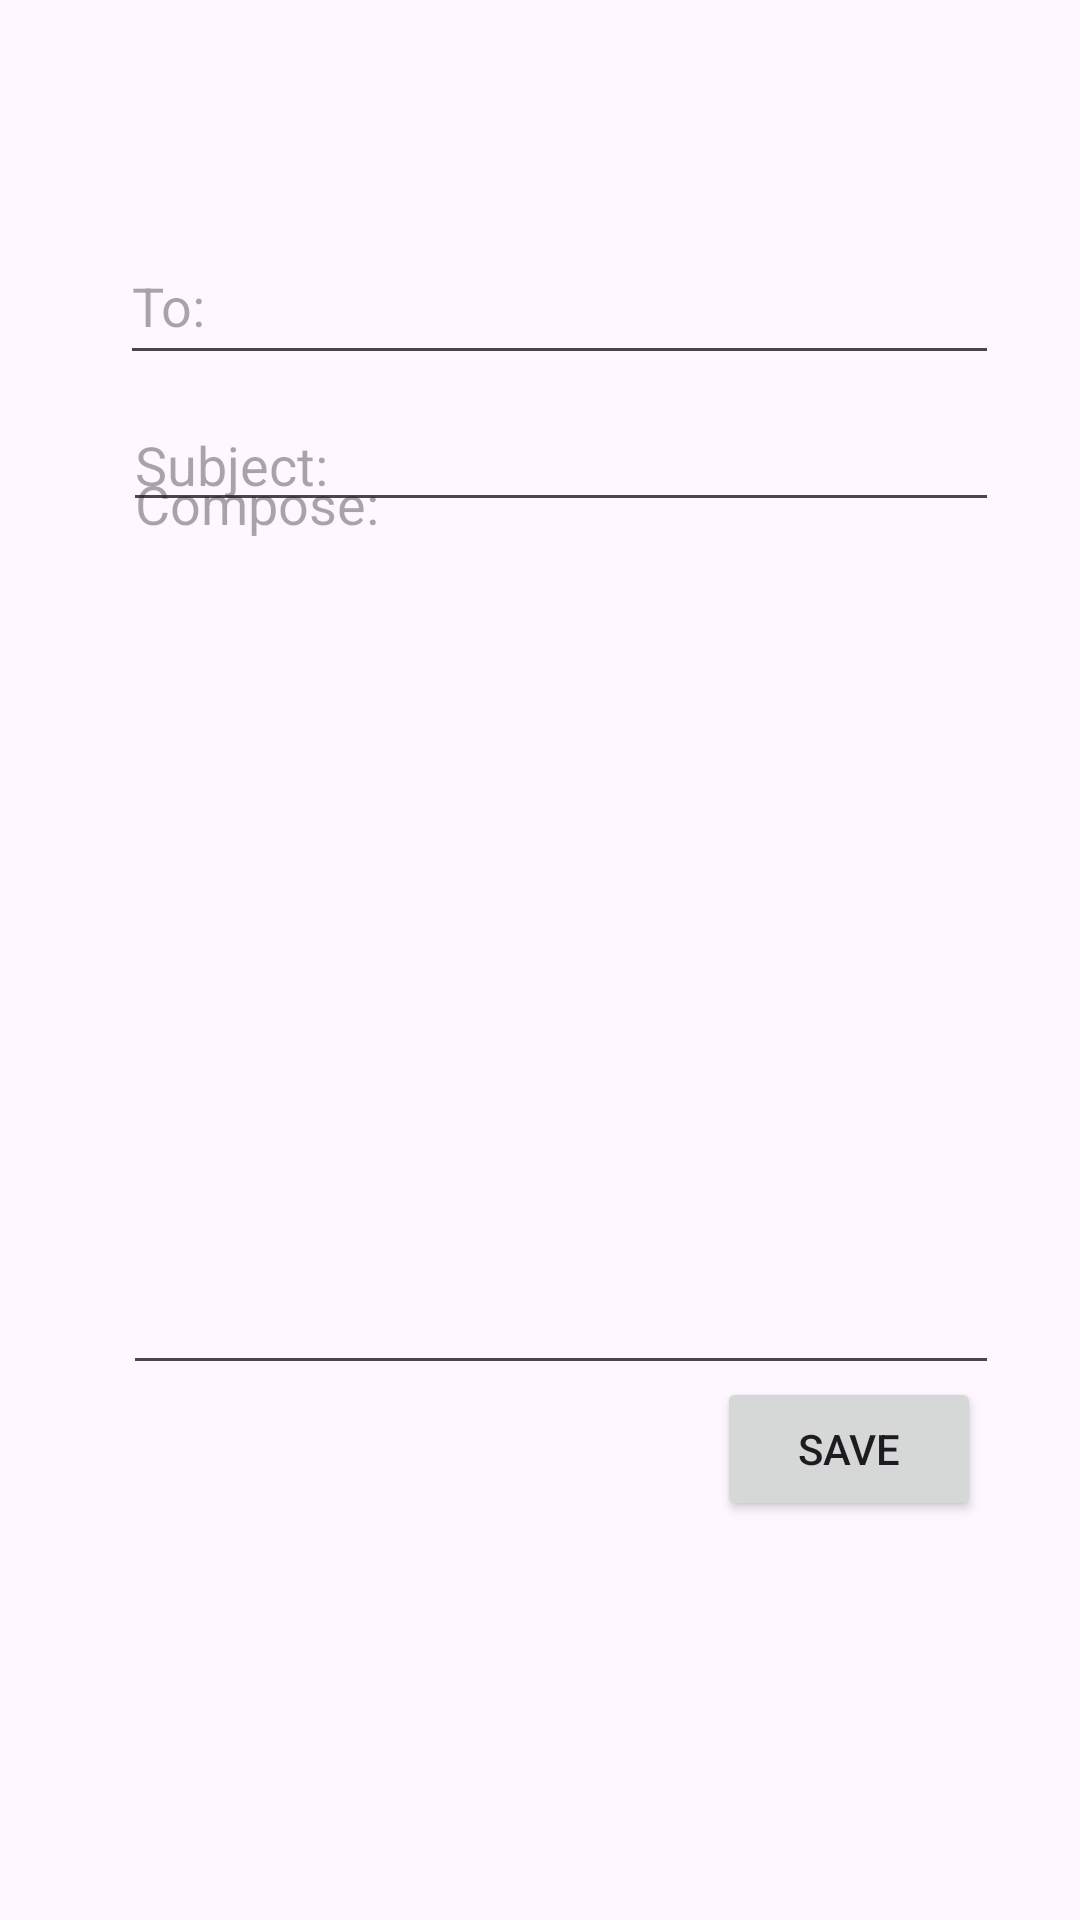

Android layout source for this screen:
<!-- AndroidManifest.xml: application theme Theme.NicoloRossiAssign2 -->
<!-- res/layout/activity_email_composer.xml -->
<?xml version="1.0" encoding="utf-8"?>
<androidx.constraintlayout.widget.ConstraintLayout xmlns:android="http://schemas.android.com/apk/res/android"
    xmlns:app="http://schemas.android.com/apk/res-auto"
    xmlns:tools="http://schemas.android.com/tools"
    android:layout_width="match_parent"
    android:layout_height="match_parent">

    <EditText
        android:id="@+id/editTextTextEmailAddress"
        android:layout_width="293dp"
        android:layout_height="49dp"
        android:layout_marginStart="40dp"
        android:layout_marginTop="76dp"
        android:ems="10"
        android:hint="@string/placeholder_to"
        android:inputType="textEmailAddress"
        app:layout_constraintStart_toStartOf="parent"
        app:layout_constraintTop_toTopOf="parent" />

    <EditText
        android:id="@+id/editTextTextEmailAddress2"
        android:layout_width="292dp"
        android:layout_height="39dp"
        android:layout_marginStart="41dp"
        android:layout_marginTop="10dp"
        android:ems="10"
        android:hint="@string/placeholder_subject"
        android:inputType="textEmailAddress"
        app:layout_constraintStart_toStartOf="parent"
        app:layout_constraintTop_toBottomOf="@+id/editTextTextEmailAddress" />

    <EditText
        android:id="@+id/editTextTextMultiLine"
        android:layout_width="292dp"
        android:layout_height="316dp"
        android:layout_marginStart="41dp"
        android:layout_marginTop="17dp"
        android:layout_marginBottom="224dp"
        android:ems="10"
        android:gravity="start|top"
        android:hint="@string/placeholder_compose"
        android:inputType="textMultiLine"
        app:layout_constraintBottom_toBottomOf="parent"
        app:layout_constraintStart_toStartOf="parent"
        app:layout_constraintTop_toBottomOf="@+id/editTextTextEmailAddress2" />

    <Button
        android:id="@+id/button2"
        android:layout_width="wrap_content"
        android:layout_height="wrap_content"
        android:layout_marginStart="239dp"
        android:layout_marginTop="20dp"
        android:layout_marginBottom="156dp"
        android:text="@string/button_save"
        app:cornerRadius="5dp"
        app:layout_constraintBottom_toBottomOf="parent"
        app:layout_constraintStart_toStartOf="parent"
        app:layout_constraintTop_toBottomOf="@+id/editTextTextMultiLine" />

</androidx.constraintlayout.widget.ConstraintLayout>
<!-- resources referenced by this layout -->
<resources>
  <string name="button_save">SAVE</string>
  <string name="placeholder_compose">Compose:</string>
  <string name="placeholder_subject">Subject:</string>
  <string name="placeholder_to">To:</string>
  <style name="Theme.NicoloRossiAssign2" parent="Base.Theme.NicoloRossiAssign2" />
  <style name="Base.Theme.NicoloRossiAssign2" parent="Theme.Material3.DayNight">
          
          
      </style>
</resources>
